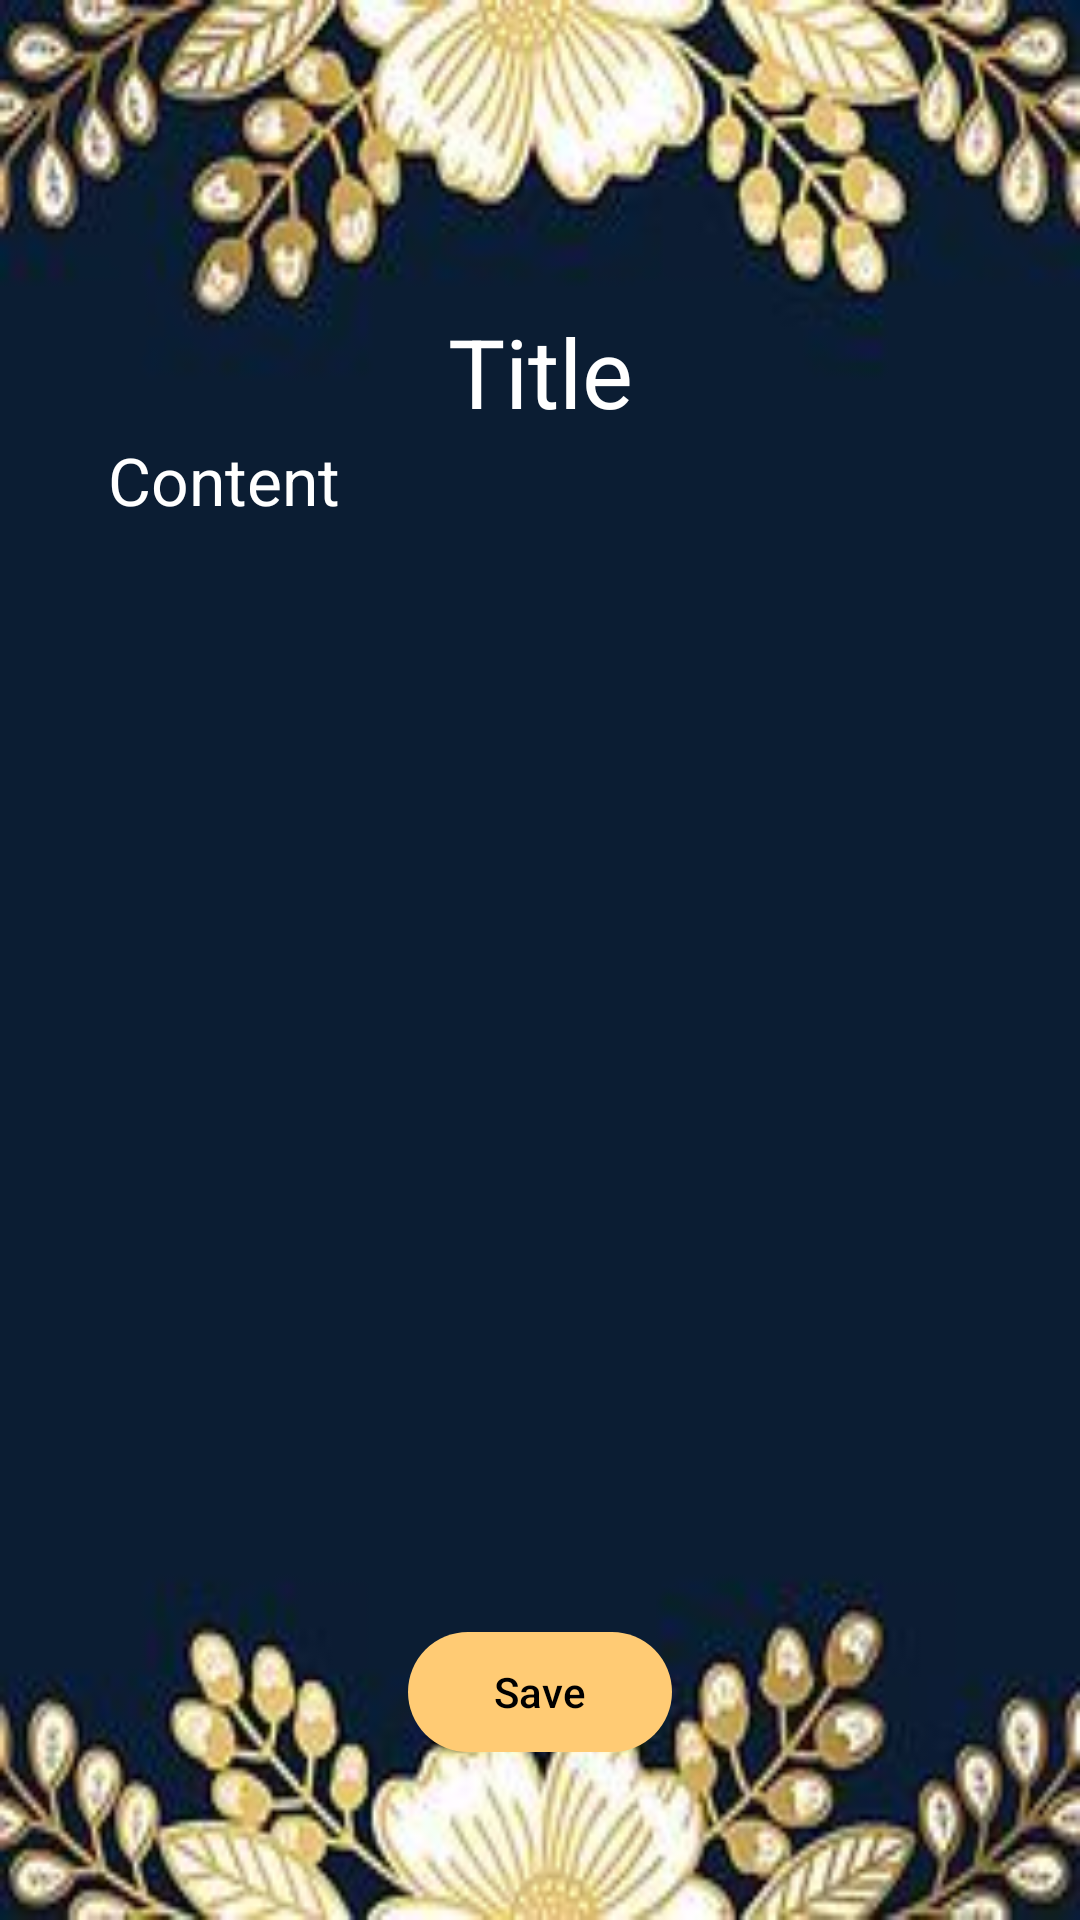

Reconstruct the res/layout file that produces this screen, plus the resources it refers to.
<!-- AndroidManifest.xml: application theme Theme.UTS_Lab6_PM -->
<!-- res/layout/activity_second_greeting_card.xml -->
<?xml version="1.0" encoding="utf-8"?>
<androidx.constraintlayout.widget.ConstraintLayout xmlns:android="http://schemas.android.com/apk/res/android"
    xmlns:app="http://schemas.android.com/apk/res-auto"
    xmlns:tools="http://schemas.android.com/tools"
    android:id="@+id/main"
    android:layout_width="match_parent"
    android:layout_height="match_parent"
    android:background="@drawable/greeting_card_2"
    tools:context=".SecondGreetingCardActivity">

    <com.google.android.material.textview.MaterialTextView
        android:id="@+id/tv_title"
        android:layout_width="0dp"
        android:layout_height="wrap_content"
        android:gravity="center"
        android:textColor="@color/material_dynamic_neutral100"
        android:text="@string/title"
        style="@style/TextAppearance.Material3.HeadlineLarge"
        app:layout_constraintStart_toStartOf="@id/guidelineStart"
        app:layout_constraintEnd_toEndOf="@id/guidelineEnd"
        app:layout_constraintTop_toTopOf="@id/guidelineTop"
        />

    <com.google.android.material.textview.MaterialTextView
        android:id="@+id/tv_content"
        android:layout_width="0dp"
        android:layout_height="wrap_content"
        android:textColor="@color/material_dynamic_neutral100"
        android:text="@string/content"
        style="@style/TextAppearance.Material3.TitleLarge"
        app:layout_constraintStart_toStartOf="@id/guidelineStart"
        app:layout_constraintEnd_toEndOf="@id/guidelineEnd"
        app:layout_constraintTop_toBottomOf="@id/tv_title"
        />

    <com.google.android.material.button.MaterialButton
        android:id="@+id/bt_save"
        android:layout_width="wrap_content"
        android:layout_height="wrap_content"
        android:layout_marginBottom="50dp"
        android:text="@string/save"
        app:layout_constraintTop_toTopOf="@id/guidelineButton"
        app:layout_constraintStart_toStartOf="parent"
        app:layout_constraintEnd_toEndOf="parent"
        />

    <androidx.constraintlayout.widget.Guideline
        android:id="@+id/guidelineButton"
        android:layout_width="wrap_content"
        android:layout_height="wrap_content"
        android:orientation="horizontal"
        app:layout_constraintGuide_percent="0.844" />

    <androidx.constraintlayout.widget.Guideline
        android:id="@+id/guidelineTop"
        android:layout_width="wrap_content"
        android:layout_height="wrap_content"
        android:orientation="horizontal"
        app:layout_constraintGuide_percent="0.16" />

    <androidx.constraintlayout.widget.Guideline
        android:id="@+id/guidelineBottom"
        android:layout_width="wrap_content"
        android:layout_height="wrap_content"
        android:orientation="horizontal"
        app:layout_constraintGuide_percent="0.84" />

    <androidx.constraintlayout.widget.Guideline
        android:id="@+id/guidelineStart"
        android:layout_width="match_parent"
        android:layout_height="wrap_content"
        android:orientation="vertical"
        app:layout_constraintGuide_percent="0.1"
        />

    <androidx.constraintlayout.widget.Guideline
        android:id="@+id/guidelineEnd"
        android:layout_width="match_parent"
        android:layout_height="wrap_content"
        android:orientation="vertical"
        app:layout_constraintGuide_percent="0.9"
        />

</androidx.constraintlayout.widget.ConstraintLayout>
<!-- resources referenced by this layout -->
<resources>
  <!-- drawable greeting_card_2: jpeg bitmap (drawable, 11512 bytes) -->
  <string name="content">Content</string>
  <string name="save">Save</string>
  <string name="title">Title</string>
  <style name="Theme.UTS_Lab6_PM" parent="Base.Theme.UTS_Lab6_PM" />
  <style name="Base.Theme.UTS_Lab6_PM" parent="Theme.Material3.DayNight.NoActionBar">
          <item name="colorPrimary">@color/my_dark_primary</item>
          <item name="colorOnPrimary">@color/my_light_primary</item>
          <item name="colorSecondary">@color/my_light_primary</item>
          <item name="colorOnBackground">@color/my_dark_on_primary</item>
      </style>
  <color name="my_dark_primary">#FFCB74</color>
  <color name="my_light_primary">#000000</color>
  <color name="my_dark_on_primary">#111111</color>
</resources>
